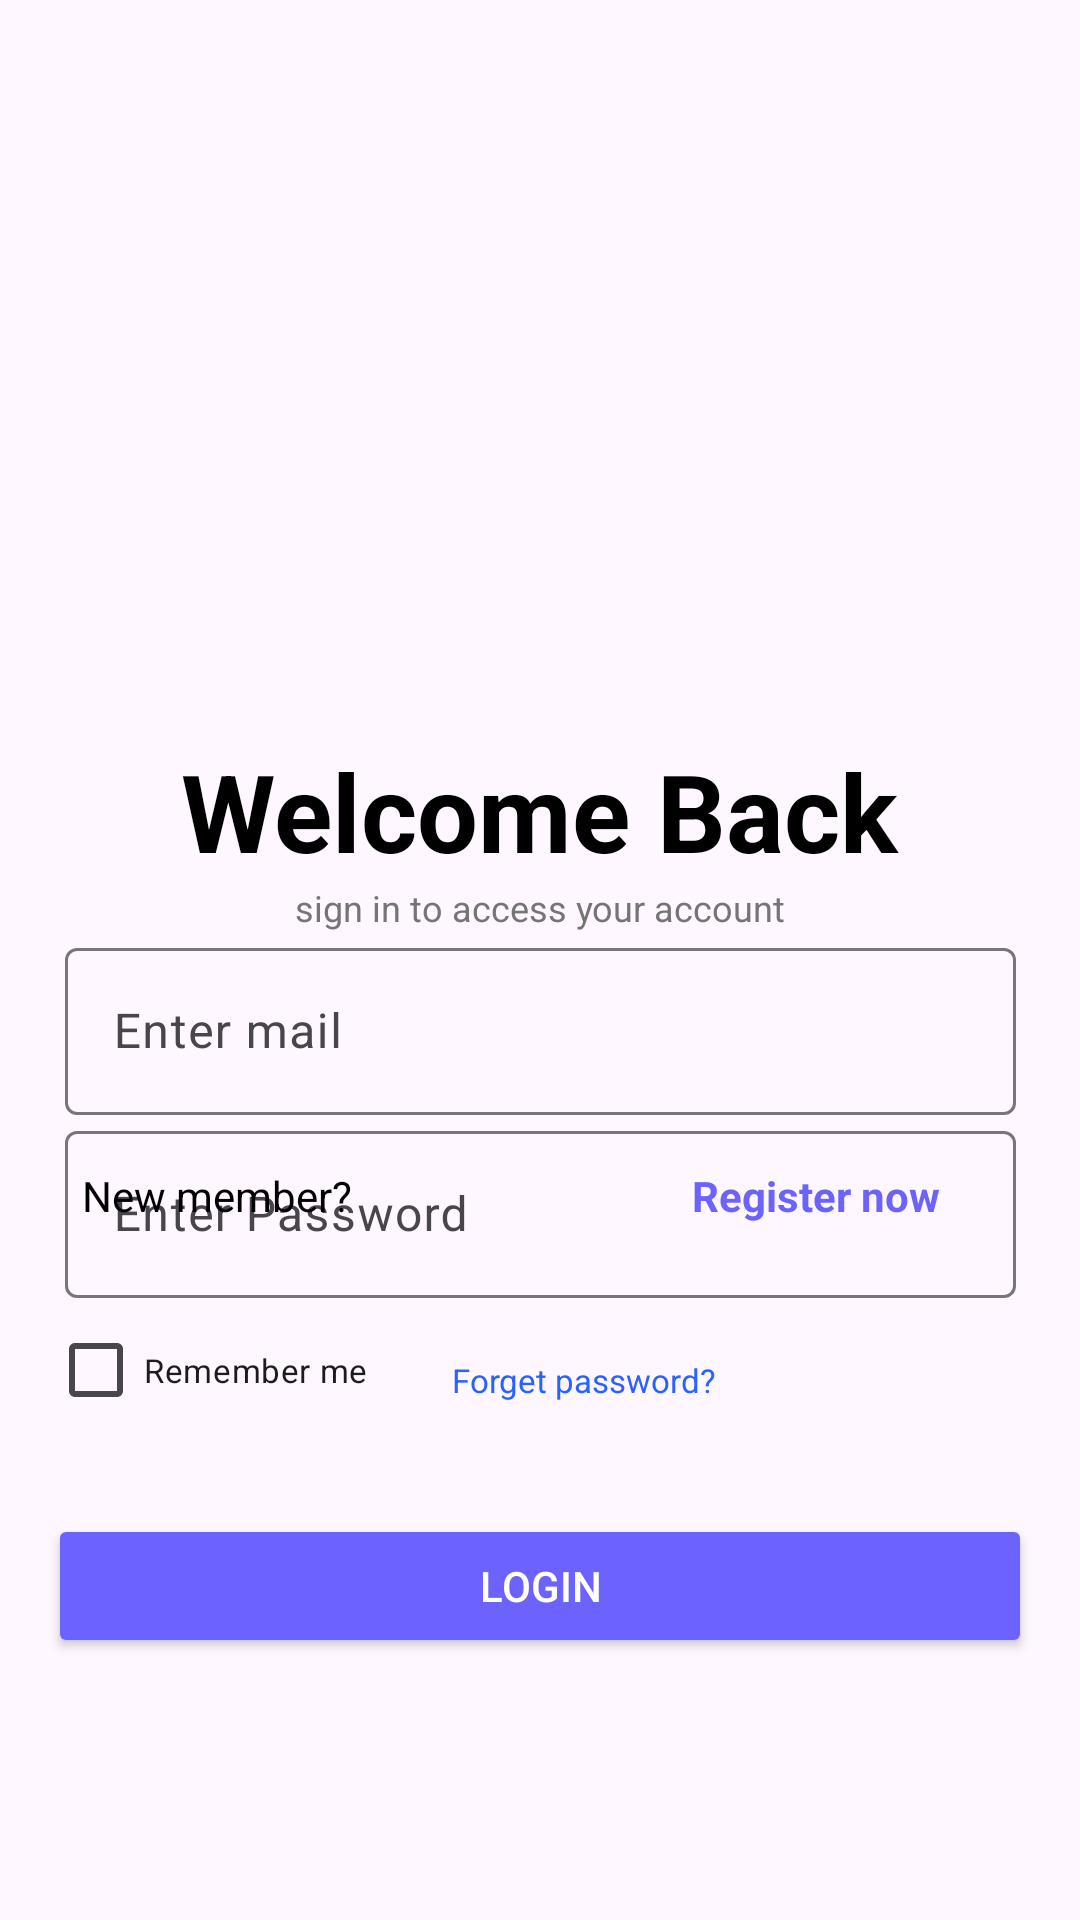

Layout XML and referenced resources for this Android screen:
<!-- AndroidManifest.xml: application theme Theme.Tino_app -->
<!-- res/layout/fragment_login.xml -->
<?xml version="1.0" encoding="utf-8"?>
<androidx.constraintlayout.widget.ConstraintLayout xmlns:android="http://schemas.android.com/apk/res/android"
    xmlns:app="http://schemas.android.com/apk/res-auto"
    xmlns:tools="http://schemas.android.com/tools"
    android:layout_width="match_parent"
    android:layout_height="match_parent"
    android:padding="16dp">


    
    <ImageView
        android:id="@+id/welcome"
        android:layout_width="280dp"
        android:layout_height="230dp"
        android:contentDescription="@string/welcome_image_description"
        android:src="@drawable/welcome"
        app:layout_constraintEnd_toEndOf="parent"
        app:layout_constraintStart_toStartOf="parent"
        app:layout_constraintTop_toTopOf="parent" />

    
    <TextView
        android:id="@+id/getStartedText"
        android:layout_width="wrap_content"
        android:layout_height="wrap_content"
        android:text="@string/L_WelcomeBack"
        android:textColor="@android:color/black"
        android:textSize="36sp"
        android:textStyle="bold"
        app:layout_constraintEnd_toEndOf="parent"
        app:layout_constraintStart_toStartOf="parent"
        app:layout_constraintTop_toBottomOf="@id/welcome" />

    
    <TextView
        android:id="@+id/subtitleText"
        android:layout_width="wrap_content"
        android:layout_height="wrap_content"
        android:text="@string/L_AccessYourAccount"
        android:textColor="#757575"
        android:textSize="12sp"
        app:layout_constraintEnd_toEndOf="parent"
        app:layout_constraintStart_toStartOf="parent"
        app:layout_constraintTop_toBottomOf="@id/getStartedText" />

    
    <com.google.android.material.textfield.TextInputLayout
        android:id="@+id/emailInputLayout"
        android:layout_width="317dp"
        android:layout_height="61dp"
        app:layout_constraintEnd_toEndOf="parent"
        app:layout_constraintStart_toStartOf="parent"
        app:layout_constraintTop_toBottomOf="@id/subtitleText">

        <com.google.android.material.textfield.TextInputEditText
            android:id="@+id/emailEditText"
            android:layout_width="match_parent"
            android:layout_height="wrap_content"
            android:hint="@string/L_EnterMail"
            android:inputType="textEmailAddress" />
    </com.google.android.material.textfield.TextInputLayout>

    
    <com.google.android.material.textfield.TextInputLayout
        android:id="@+id/passwordInputLayout"
        android:layout_width="317dp"
        android:layout_height="61dp"
        app:layout_constraintEnd_toEndOf="parent"
        app:layout_constraintStart_toStartOf="parent"
        app:layout_constraintTop_toBottomOf="@id/emailInputLayout">

        <com.google.android.material.textfield.TextInputEditText
            android:id="@+id/passwordEditText"
            android:layout_width="match_parent"
            android:layout_height="wrap_content"
            android:hint="@string/L_EnterPassword"
            android:inputType="textPassword" />
    </com.google.android.material.textfield.TextInputLayout>

    
    <CheckBox
        android:id="@+id/termsCheckbox"
        android:layout_width="wrap_content"
        android:layout_height="wrap_content"
        android:text="@string/L_RememberMe"
        android:textSize="11sp"
        app:layout_constraintStart_toStartOf="parent"
        app:layout_constraintTop_toBottomOf="@id/passwordInputLayout" />

    

    

    <TextView
        android:layout_width="wrap_content"
        android:layout_height="wrap_content"
        android:layout_marginStart="28dp"
        android:layout_marginTop="20dp"
        android:text="@string/L_ForgetPassword"
        android:textColor="#2962FF"
        android:textSize="11sp"
        app:layout_constraintStart_toEndOf="@id/termsCheckbox"
        app:layout_constraintTop_toTopOf="@id/termsCheckbox" />

    <Button
        android:id="@+id/loginButton"
        android:layout_width="0dp"
        android:layout_height="wrap_content"
        android:layout_marginTop="24dp"
        android:backgroundTint="#6C63FF"
        android:text="@string/login"
        android:textColor="#FFFFFF"
        app:layout_constraintEnd_toEndOf="parent"
        app:layout_constraintHorizontal_bias="0.0"
        app:layout_constraintStart_toStartOf="parent"
        app:layout_constraintTop_toBottomOf="@id/termsCheckbox" />

    <TextView
        android:layout_width="wrap_content"
        android:layout_height="wrap_content"
        android:layout_marginBottom="216dp"
        android:text="@string/L_NewMember"
        android:textColor="@android:color/black"
        android:textSize="14sp"
        app:layout_constraintBottom_toBottomOf="parent"
        app:layout_constraintEnd_toEndOf="parent"
        app:layout_constraintHorizontal_bias="0.048"
        app:layout_constraintStart_toStartOf="parent" />

    <TextView
        android:id="@+id/registerButton"
        android:layout_width="wrap_content"
        android:layout_height="wrap_content"
        android:layout_marginBottom="216dp"
        android:text="@string/L_registerNow"
        android:textColor="#6C63FF"
        android:textSize="14sp"
        android:textStyle="bold"
        app:layout_constraintBottom_toBottomOf="parent"
        app:layout_constraintEnd_toEndOf="parent"
        app:layout_constraintHorizontal_bias="0.875"
        app:layout_constraintStart_toStartOf="parent" />

</androidx.constraintlayout.widget.ConstraintLayout>
<!-- resources referenced by this layout -->
<resources>
  <string name="L_AccessYourAccount">sign in to access your account</string>
  <string name="L_EnterMail">Enter mail</string>
  <string name="L_EnterPassword">Enter Password</string>
  <string name="L_ForgetPassword">Forget password?</string>
  <string name="L_NewMember">New member?</string>
  <string name="L_RememberMe">Remember me</string>
  <string name="L_WelcomeBack">Welcome Back</string>
  <string name="L_registerNow"> Register now</string>
  <string name="login">Login</string>
  <string name="welcome_image_description" />
  <style name="Theme.Tino_app" parent="Base.Theme.Tino_app" />
  <style name="Base.Theme.Tino_app" parent="Theme.Material3.DayNight.NoActionBar">
          
          
      </style>
</resources>
